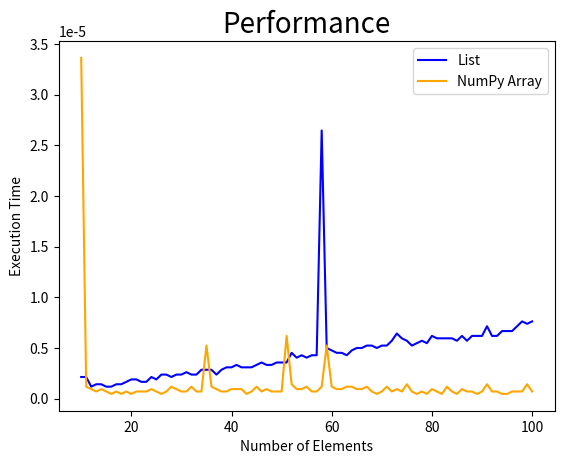

This figure's Python source:
import numpy as np
import random
import time
import matplotlib.pyplot as plt

t_list =[]
t_array=[]
for j in range(10,101):
    list_a =[]
    list_b =[]
    list_c =[]
    for i in range(j):
        list_a.append(random.randint(1,100))
        list_b.append(random.randint(1,100))
    start1= time.time()
    for i in range(len(list_a)):
        list_c.append(list_a[i]+list_b[i])
    end1 = time.time()
    t_list.append(end1-start1)
    array_a = np.array(list_a)
    array_b = np.array(list_b)
    start2 = time.time() 
    array_c = np.add(array_a, array_b)
    end2 = time.time()
    t_array.append(end2-start2)
    
x = [i for i in range(10,101)]
plt.title('Performance',fontsize=20)
plt.plot(x,t_list, color = 'b', label='List')
plt.plot(x,t_array, color = 'orange', label='NumPy Array')
plt.xlabel('Number of Elements', fontsize=10)
plt.ylabel('Execution Time', fontsize=10)
plt.legend()
plt.show()
